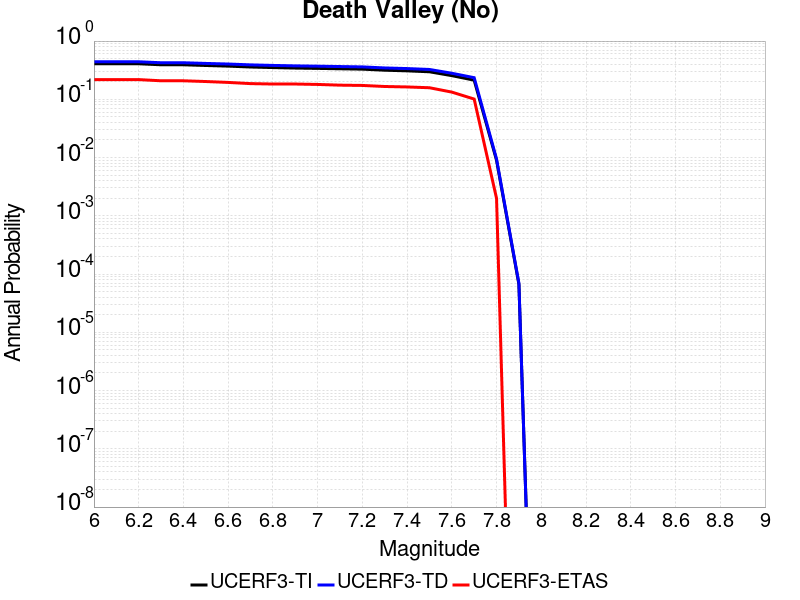

Data behind this chart, as committed beside it:
Magnitude, UCERF3-TI Prob, UCERF3-TD Prob, UCERF3-ETAS Prob
6.0, 0.4077, 0.4411, 0.218
6.1, 0.4077, 0.4411, 0.218
6.2, 0.4077, 0.4411, 0.218
6.3, 0.3917, 0.4245, 0.208
6.4, 0.3917, 0.4245, 0.208
6.5, 0.3807, 0.4131, 0.202
6.6, 0.3714, 0.4035, 0.195
6.7, 0.3587, 0.3903, 0.186
6.8, 0.3506, 0.3819, 0.183
6.9, 0.3439, 0.3751, 0.183
7.0, 0.3394, 0.3705, 0.18
7.1, 0.3344, 0.3653, 0.175
7.2, 0.3295, 0.3602, 0.173
7.3, 0.316, 0.3456, 0.166
7.4, 0.3081, 0.3372, 0.163
7.5, 0.2969, 0.3254, 0.158
7.6, 0.2549, 0.2802, 0.133
7.7, 0.2132, 0.2351, 0.101
7.8, 0.008983, 0.009447, 0.002
7.9, 6.676333E-5, 6.9493806E-5, 0.0
